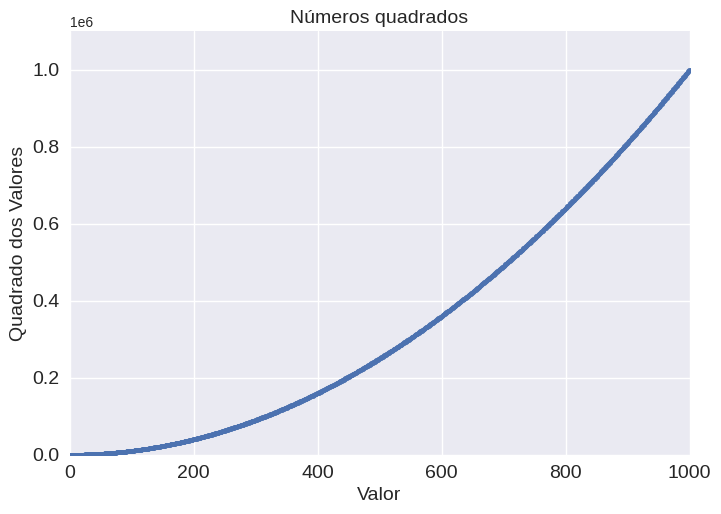

Source code (Python):
import matplotlib.pyplot as plt

x_values = range(1, 1001)
y_values = [x**2 for x in x_values]

plt.style.use('seaborn-v0_8')
fig, ax = plt.subplots()
ax.scatter(x_values, y_values, s=10)

# Define o título do gráfico e os exios do rótulo
ax.set_title("Números quadrados", fontsize=14)
ax.set_xlabel("Valor", fontsize=14)
ax.set_ylabel("Quadrado dos Valores", fontsize=14)

# Define o tamanho dos rótulos de marcação de escala
ax.tick_params(labelsize=14)

# Define o intervalo para cada eixo
ax.axis([0, 1_000, 0, 1_100_000])

plt.show()
